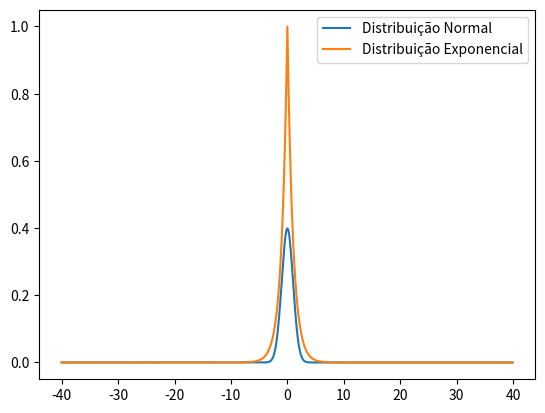
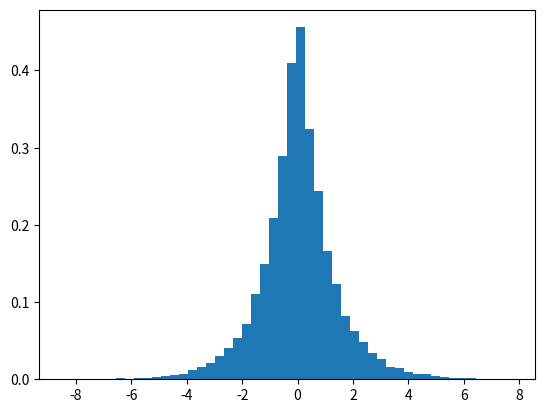
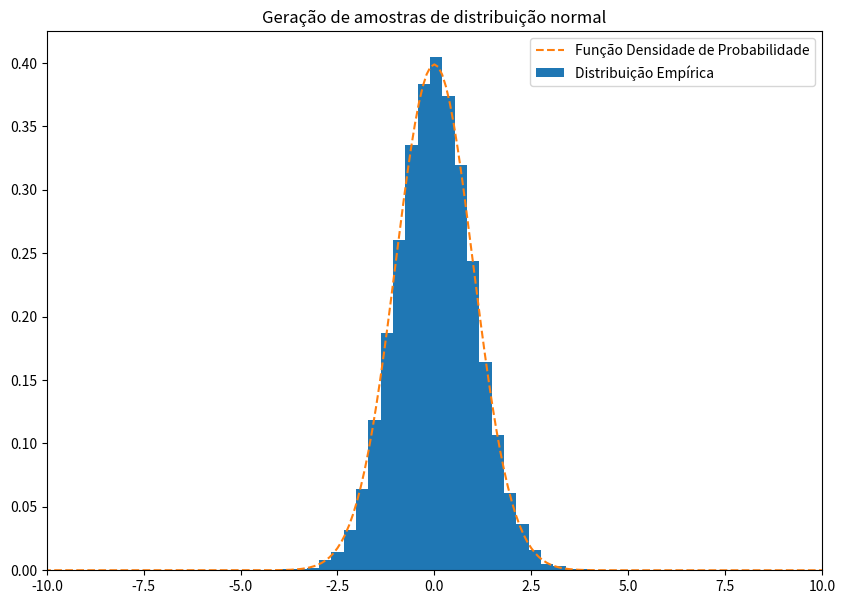

Reproduce these figures in Python, in order. (Note: this script raises an exception after producing the figures.)
"""
[redacted]

    Lista 3, questao 4
    Geracao de amostras normais atraves de amostragem por rejeicao
"""

from random import random   # Utiliza o metodo Mersenne Twister
from math import exp, sqrt, pi, log
import matplotlib.pyplot as plt

x_range = [i/10 for i in range(-400,400)]
normal = []
exponencial = []

lam = 1

for x in x_range:
    normal += [ exp(-x**2/2)/sqrt(2*pi) ]
    exponencial += [ lam*exp(-lam*abs(x)) ]
    if normal[-1] > exponencial[-1]:
        print("Atravessou!", normal[-1], exponencial[-1])

#normal = normal[1:][::-1] + normal
#exponencial = exponencial[1:][::-1] + exponencial
fig_envelope = plt.figure()
plt.plot(x_range, normal)
plt.plot(x_range, exponencial)
plt.legend(["Distribuição Normal", "Distribuição Exponencial"])

n = 10000       # Numero de amostras a serem geradas

envelope = []
amostras = []

n_sample = 0
while n_sample < n:
    # Gerando i a partir da distribuicao exponencial
    u_base = random()
    i = -log(1 - u_base)/lam
    u_coin = random()
    if u_coin > 1/2:
        i = -i
    envelope += [i]

    # Gerar uniforme continua entre 0 e P[X=i] (exponencial)
    u = random()*lam*exp(-lam*abs(i))

    # Comparacao com P[Z=i] (normal)
    if u < exp(-i**2/2)/sqrt(2*pi):
        amostras += [i]
        n_sample += 1


fig_amostras_envelope = plt.figure()
plt.hist(envelope, bins=50, density=True)

print(len(amostras), len(envelope))

fig = plt.figure(figsize=(10,7))
ax = fig.add_subplot(1,1,1)
plt.title("Geração de amostras de distribuição normal")
plt.hist(amostras, bins=25, density=True)
plt.plot(x_range, normal, '--')
plt.legend(["Função Densidade de Probabilidade", "Distribuição Empírica"])
xmin, xmax, ymin, ymax = ax.axis()
ax.axis([-10, 10, ymin, ymax])
plt.savefig("Imagens/q4_pdf_empirica.pdf")
plt.show()